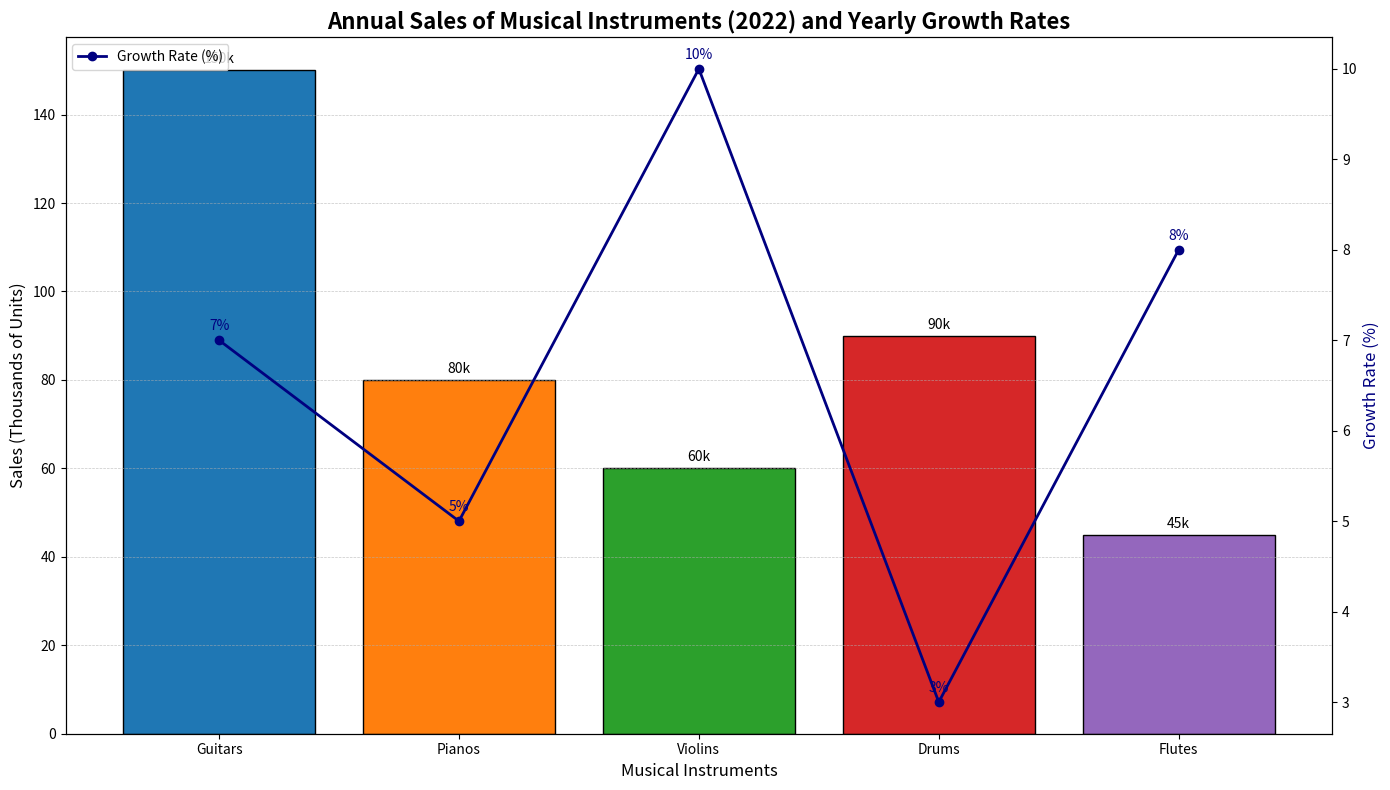

Here is the Python script that generated this plot:
import matplotlib.pyplot as plt
import numpy as np

# Backstory:
# The chart displays the "Annual Sales of Musical Instruments (2022) and Yearly Growth Rates". 
# The data shows sales figures of various musical instruments in thousands of units, along with their year-over-year growth rates in percentage.

# Data for the bar chart
instruments = ['Guitars', 'Pianos', 'Violins', 'Drums', 'Flutes']
sales = [150, 80, 60, 90, 45]  # Sales in thousands of units

# Data for the line plot
growth_rates = [7, 5, 10, 3, 8]  # Year-over-year growth rates in percentage

# Create the plot with two subplots
fig, ax1 = plt.subplots(figsize=(14, 8))

# Colors for the bar chart
bar_colors = ['#1f77b4', '#ff7f0e', '#2ca02c', '#d62728', '#9467bd']

# Bar chart for sales
bars = ax1.bar(instruments, sales, color=bar_colors, edgecolor='black', label='Sales (Thousands)')
ax1.set_xlabel('Musical Instruments', fontsize=12)
ax1.set_ylabel('Sales (Thousands of Units)', fontsize=12, color='black')
ax1.set_title('Annual Sales of Musical Instruments (2022) and Yearly Growth Rates', fontsize=16, fontweight='bold')
ax1.yaxis.grid(True, linestyle='--', linewidth=0.5, alpha=0.7)

# Annotate bar heights
for bar in bars:
    height = bar.get_height()
    ax1.annotate(f'{height}k', xy=(bar.get_x() + bar.get_width() / 2, height),
                 xytext=(0, 3), textcoords="offset points", ha='center', va='bottom', fontsize=10)

# Create a secondary axis for growth rates
ax2 = ax1.twinx()
ax2.plot(instruments, growth_rates, color='navy', marker='o', linestyle='-', linewidth=2, label='Growth Rate (%)')
ax2.set_ylabel('Growth Rate (%)', fontsize=12, color='navy')

# Annotate growth rates
for i, rate in enumerate(growth_rates):
    ax2.annotate(f'{rate}%', xy=(i, rate),
                 xytext=(0, 5), textcoords="offset points", ha='center', va='bottom', fontsize=10, color='navy')

# Create a legend for the line plot
lines, labels = ax2.get_legend_handles_labels()
ax2.legend(lines, labels, loc='upper left', fontsize=10)

# Tighten the layout and show the plot
fig.tight_layout()
plt.show()
